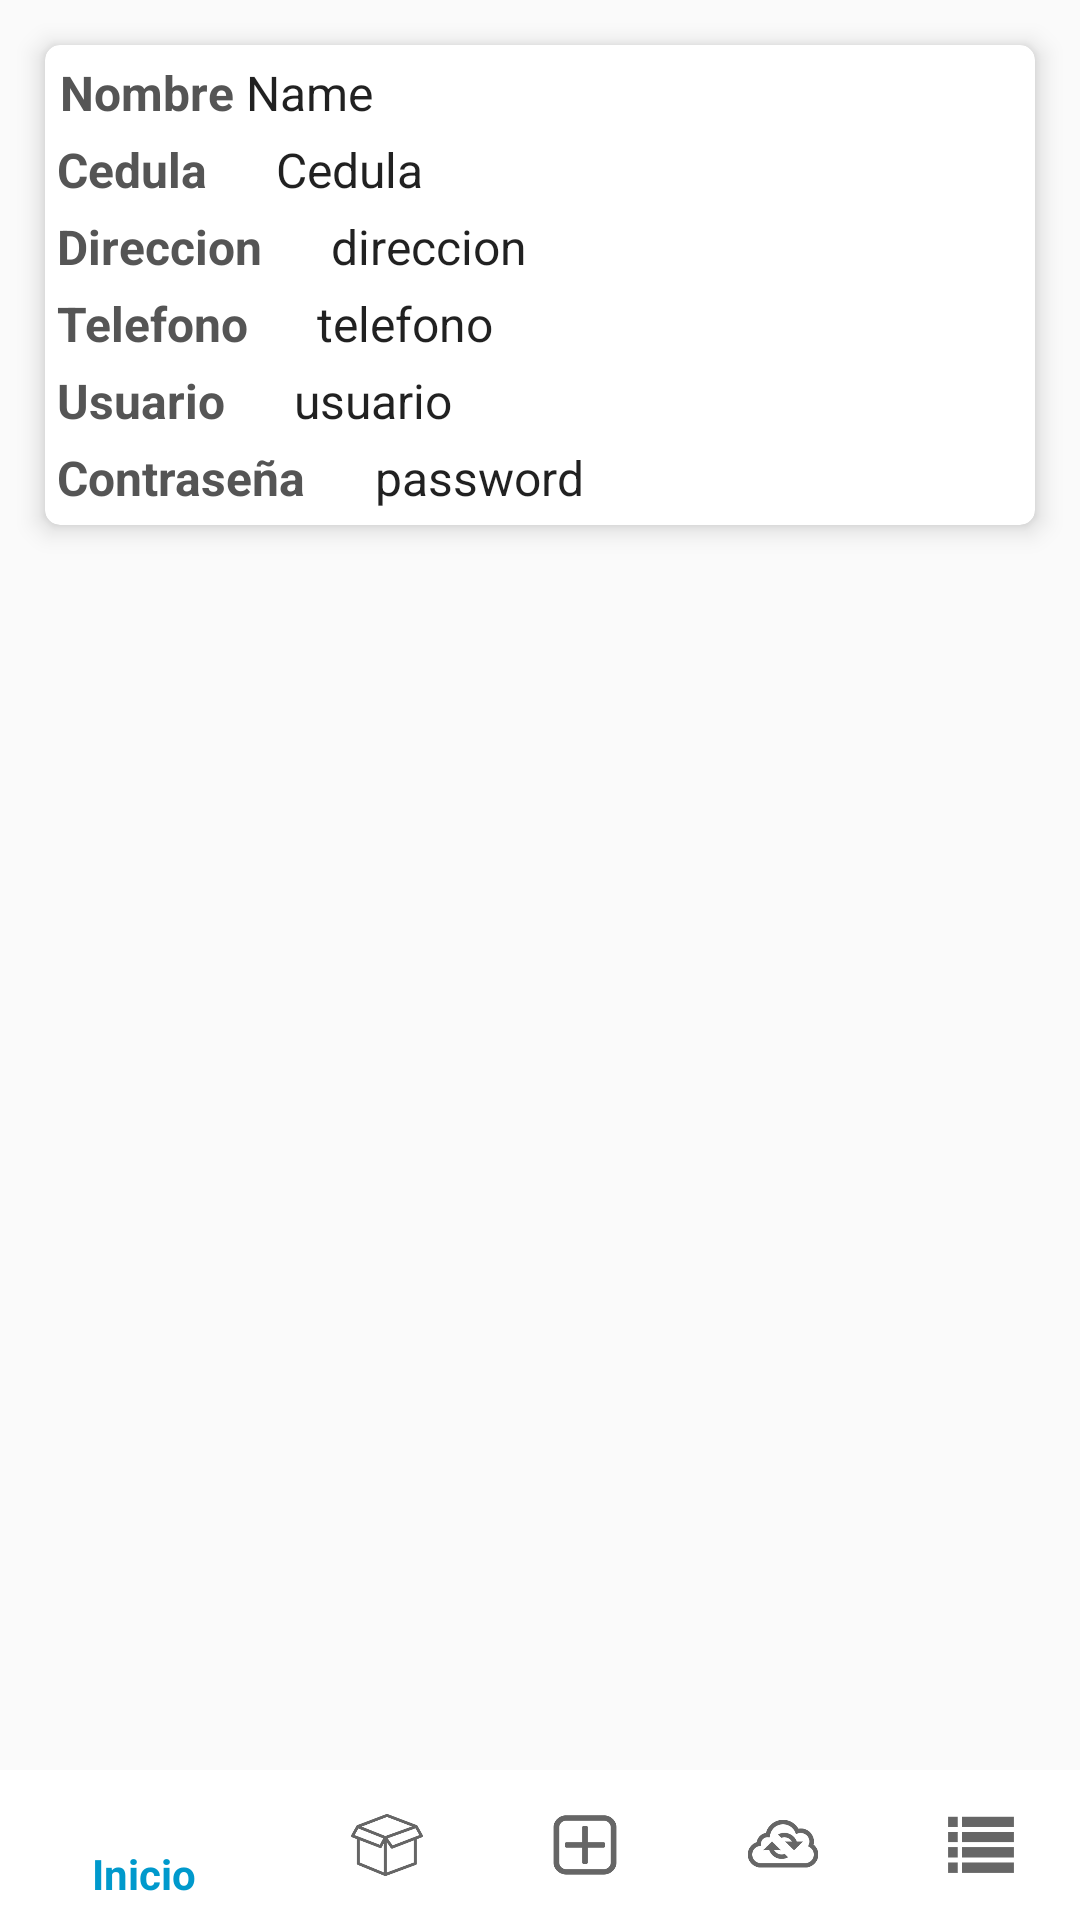

Write the Android layout XML for this screen, with the resource values it uses.
<!-- AndroidManifest.xml: application theme AppTheme -->
<!-- res/layout/activity_perfil.xml -->
<?xml version="1.0" encoding="utf-8"?>
<RelativeLayout android:layout_width="fill_parent" android:layout_height="fill_parent"
  xmlns:android="http://schemas.android.com/apk/res/android" xmlns:app="http://schemas.android.com/apk/res-auto">
    <android.support.v7.widget.CardView android:layout_width="fill_parent" android:layout_height="wrap_content" android:layout_margin="15.0dip" android:layout_marginTop="15.0dip" card_view:cardCornerRadius="5.0dip" card_view:cardElevation="5.0dip" xmlns:card_view="http://schemas.android.com/apk/res-auto">
        <LinearLayout android:orientation="vertical" android:layout_width="fill_parent" android:layout_height="wrap_content" android:layout_margin="3.0dip">
            <LinearLayout android:orientation="horizontal" android:layout_width="fill_parent" android:layout_height="fill_parent">
                <TextView android:textAppearance="?android:textAppearanceLarge" android:textSize="16.0dip" android:textStyle="bold" android:textColor="#ff555555" android:padding="2.0dip" android:layout_width="wrap_content" android:layout_height="wrap_content" android:text="Nombre" android:layout_alignParentTop="true" />
                <TextView android:textAppearance="?android:textAppearanceLarge" android:textSize="16.0dip" android:id="@+id/nameTxt" android:padding="2.0dip" android:layout_width="fill_parent" android:layout_height="wrap_content" android:text="Name" android:layout_alignParentTop="true" />
            </LinearLayout>
            <LinearLayout android:orientation="horizontal" android:layout_width="fill_parent" android:layout_height="fill_parent">
                <TextView android:textAppearance="?android:textAppearanceLarge" android:textSize="16.0dip" android:textStyle="bold" android:textColor="#ff555555" android:padding="1.0dip" android:layout_width="wrap_content" android:layout_height="wrap_content" android:text="Cedula" android:layout_alignParentTop="true" />
                <TextView android:textAppearance="?android:textAppearanceLarge" android:textSize="16.0dip" android:id="@+id/ccTxt" android:padding="2.0dip" android:layout_width="fill_parent" android:layout_height="wrap_content" android:layout_marginLeft="20.0dip" android:text="Cedula" android:layout_alignParentTop="true" />
            </LinearLayout>
            <LinearLayout android:orientation="horizontal" android:layout_width="fill_parent" android:layout_height="fill_parent">
                <TextView android:textAppearance="?android:textAppearanceLarge" android:textSize="16.0dip" android:textStyle="bold" android:textColor="#ff555555" android:padding="1.0dip" android:layout_width="wrap_content" android:layout_height="wrap_content" android:text="Direccion" android:layout_alignParentTop="true" />
                <TextView android:textAppearance="?android:textAppearanceLarge" android:textSize="16.0dip" android:id="@+id/dirTxt" android:padding="2.0dip" android:layout_width="fill_parent" android:layout_height="wrap_content" android:layout_marginLeft="20.0dip" android:text="direccion" android:layout_alignParentTop="true" />
            </LinearLayout>
            <LinearLayout android:orientation="horizontal" android:layout_width="fill_parent" android:layout_height="fill_parent">
                <TextView android:textAppearance="?android:textAppearanceLarge" android:textSize="16.0dip" android:textStyle="bold" android:textColor="#ff555555" android:padding="1.0dip" android:layout_width="wrap_content" android:layout_height="wrap_content" android:text="Telefono" android:layout_alignParentTop="true" />
                <TextView android:textAppearance="?android:textAppearanceLarge" android:textSize="16.0dip" android:id="@+id/telTxt" android:padding="2.0dip" android:layout_width="fill_parent" android:layout_height="wrap_content" android:layout_marginLeft="20.0dip" android:text="telefono" android:layout_alignParentTop="true" />
            </LinearLayout>
            <LinearLayout android:orientation="horizontal" android:layout_width="fill_parent" android:layout_height="fill_parent">
                <TextView android:textAppearance="?android:textAppearanceLarge" android:textSize="16.0dip" android:textStyle="bold" android:textColor="#ff555555" android:padding="1.0dip" android:layout_width="wrap_content" android:layout_height="wrap_content" android:text="Usuario" android:layout_alignParentTop="true" />
                <TextView android:textAppearance="?android:textAppearanceLarge" android:textSize="16.0dip" android:id="@+id/usuarioTxt" android:padding="2.0dip" android:layout_width="fill_parent" android:layout_height="wrap_content" android:layout_marginLeft="20.0dip" android:text="usuario" android:layout_alignParentTop="true" />
            </LinearLayout>
            <LinearLayout android:orientation="horizontal" android:layout_width="fill_parent" android:layout_height="fill_parent">
                <TextView android:textAppearance="?android:textAppearanceLarge" android:textSize="16.0dip" android:textStyle="bold" android:textColor="#ff555555" android:padding="1.0dip" android:layout_width="wrap_content" android:layout_height="wrap_content" android:text="Contraseña" android:layout_alignParentTop="true" />
                <TextView android:textAppearance="?android:textAppearanceLarge" android:textSize="16.0dip" android:id="@+id/passTxt" android:padding="2.0dip" android:layout_width="fill_parent" android:layout_height="wrap_content" android:layout_marginLeft="20.0dip" android:text="password" android:layout_alignParentTop="true" />
            </LinearLayout>
        </LinearLayout>
    </android.support.v7.widget.CardView>
    <RelativeLayout android:id="@+id/bottomBar" android:layout_width="fill_parent" android:layout_height="50.0dip" android:layout_alignParentBottom="true">
        <android.support.design.widget.BottomNavigationView android:id="@+id/bottomNavView_Bar" android:background="@android:color/background_light" android:layout_width="fill_parent" android:layout_height="fill_parent" app:menu="@menu/navigation" />
    </RelativeLayout>
</RelativeLayout>
<!-- resources referenced by this layout -->
<resources>
  <style name="AppTheme" parent="Theme.AppCompat.Light.DarkActionBar">
          
          <item name="colorPrimary">@color/colorPrimary</item>
          <item name="colorPrimaryDark">@color/colorPrimaryDark</item>
          <item name="colorAccent">@color/colorAccent</item>
      </style>
  <color name="colorPrimary">#0099CC</color>
  <color name="colorPrimaryDark">#006ea1</color>
  <color name="colorAccent">#000000</color>
</resources>
